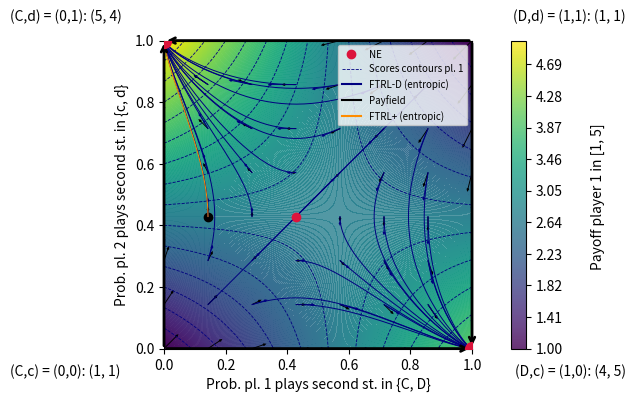

This figure's Python source:
'''
WHAT IT DOES

2x2 game finite normal form game

- draw contours (curves and filled) of payoff function and, if given, potential function
- draws response graph
- computes interior NE
- plots dynamics and algorithms. Currently implemented:

1. Continuous time FTRL with entropic regularizer (replicator dynamics)
2. Continuous time FTRL with euclidean regularizer (Euclidean projection dynamics)              <---------------   #TO-DO-EUCLIDEAN-CONTINUOUS-ANCHOR    --------------------------------- to check, sharp reduced euclidean metric is NOT identity, cf icml appendix and my notes. Might be missing factor.

3. Discrete time vanilla FTRL    with euclidean regularizer (Euclidean projection algorithm)    <---------------   #TO-DO-EUCLIDEAN-DISCRETE-ANCHOR    --------------------------------- to check, weird behavior in Prisoner'd Dilemma, 45 degrees in "wrong" direction
4. Discrete time vanilla FTRL    with entropic  regularizer (Euclidean projection algorithm)
5. Discrete time         FTRL+   with entropic  regularizer (exponential weights) in extra-gradient variant (not optimistic, two vector queries per step)

# TO DO

-  #TO-DO-EUCLIDEAN-CONTINUOUS-ANCHOR
- #TO-DO-EUCLIDEAN-DISCRETE-ANCHOR
- global careful check and cleanup!
- once all clean, make "the pedagogical drawing", as would use to explain game dynamcis to dad; cf vocal memo
'''



import numpy as np
import matplotlib.pyplot as plt
import matplotlib
from scipy.integrate import odeint

# ------------------------------------------------
## PARAMETERS
# ------------------------------------------------

# ------------------------------------------------
## Grid density
# ------------------------------------------------
GRID_DENSITY =  8 # Number of initial conditions for continuous time trajectories, and points where payfield is quivered = square of this number

# If needed, fine-tune for side-to-side potential-harmonic plots
GRID_DENSITY_POTENTIAL =  GRID_DENSITY # Number of trajectories = square of this number; 9 is cool because grid coincides with contours intersections, but it's a bit too dense
GRID_DENSITY_HARMONIC = GRID_DENSITY  # Number of trajectories = square of this number
##################################################

# ------------------------------------------------
## Style
# ------------------------------------------------
PLAYER_1_COLOR = 'navy'
PLAYER_2_COLOR = 'black'

REPLICATOR_COLOR = 'navy'
PAYFIELD_COLOR = 'black'

VANILLA_COLOR = 'navy'
EXTRA_COLOR = 'darkorange'

EUCLIDEAN_COLOR = 'crimson'

POTENTIAL_FUNCTION_COLOR = 'red'

NE_COLOR = 'crimson'


RD_LINEWIDTH = 0.7
ED_LINEWIDTH = 0.7


# ------------------------------------------------
## Labels
# ------------------------------------------------
CONTINUOUS_TIME_LABEL = 'FTRL-D'
EXTRAPOLATION_LABEL = 'FTRL+'
VANILLA_LABEL = 'FTRL'
PAYOFF_FIELD_LABEL = 'Payfield'

ENTROPIC_LABEL = ' (entropic)'
EUCLIDEAN_LABEL = ' (euclidean)'

INCLUDE_LEGEND = True

# ------------------------------------------------
## Contours
# ------------------------------------------------
PLOT_CONTOURS = True # Global contours switch

PLOT_CONTOURS_FIRST_PLAYER = True
PLOT_CONTOURS_SECOND_PLAYER = False

PLOT_CONTOURS_POTENTIAL_FUNCTION = False

PLOT_FILLED_CONTOURS_FIRST_PLAYER = True
DISPLAY_PAYOFF_CONTOURS_VALUES = False # tag each contour line with corresponding value

CONTOURS_DENSITY = 15 # number of contours lines
FILLED_CONTOUR_DENSITY = 100 # number of filled contour levels, higher = smoother shades transition

# ------------------------------------------------
## Quivers
# ------------------------------------------------
QUIVER_PAYFIELD = True
QUIVER_RD = True

QUIVER_SCALE = 8 # Scaling for quiver plots. RD is scaled by this number, payfield is scaled by this number SQUARED

# Finetune for potential and harmonic cases if needed
QUIVER_SCALE_POTENTIAL = QUIVER_SCALE # How much smaller potential arrows are then computed number
QUIVER_SCALE_HARMONIC = QUIVER_SCALE # How much smaller harmonic arrows are then computed number


# ------------------------------------------------
## Continuous time dynamics
# ------------------------------------------------
PLOT_CONTINUOUS_RD = True
PLOT_CONTINUOUS_EUCLIDEAN = False

ODE_SOLVER_PRECISION = 1000 # high = more precise

CONTINUOUS_TIME_HORIZON_ENTROPIC = 20 # Max time for dynamical system ODE solver, replicator dynamics
CONTINUOUS_TIME_HORIZON_EUCLIDEAN = 0.1 # Max time for dynamical system ODE solver, Euclidean dynamics. Small bc usually hits boundary fast.

# ------------------------------------------------
## Discrete time dynamics
# ------------------------------------------------

# entropic
PLOT_ENTROPIC_VANILLA_FTRL = False
PLOT_EXTRA_FTRL = True

# euclidean
PLOT_EUCLIDEAN_VANILLA_FTRL = False

TIMESTEPS_EXTRA_FTRL = 25000
TIMESTEPS_VANILLA_FTRL = 2000


# ------------------------------------------------
## Nash equilibria
# ------------------------------------------------
PLOT_NE = True


# ------------------------------------------------
## Response graph
# ------------------------------------------------
ANNOTE_DEVIATION_VALUE = False # True to write on edges value of unilateral deviations



####################################################################################################
############################################# BEGIN CORE ###########################################
####################################################################################################

class Game22():
    def __init__(self, payoff, metric, game_name, game_type = '', pure_potential_function = 0, strategies_labels = [ ['0', '1'], ['0', '1'] ]):

        '''
        - payoff is list with 8 numbers, flattenedpayoff matrices of two players
        - metric is string in ['eu', 'sha'], will be used to build continuous dynamics as sharp of reduced payoff field
        - game_name is string used in titles for plots and saved files
        - game type can be set to 'potential' or 'harmonic' to showcase side to side differences, but in general can be left empty
        - pure_potential_function is list with 4 numbers, if the game is potential it can be used to plot the potential contours
        - strategies_labels is a list of two lists with 2 strings each; default [ ['0', '1'], ['0', '1'] ], but each strategy can be given a name
        (eg. [ ['Cooperate', 'Defect'], ['cooperate', 'defect'] ]) for prisoner's dilemma that will appear in corners of strategy space
        '''

        # ------------------------------------------------------------------------------------------------------------------------------------------

        # metric 
        assert metric in ['eu', 'sha']
        self.metric = metric
        self.game_type = game_type
        self.is_potential = True if self.game_type == 'potential' else False
        self.is_harmonic = True if self.game_type == 'harmonic' else False
        self.game_name = game_name
        assert len(payoff) == 8
        self.payoff = payoff
        self.num_players = 2
        self.players = [i for i in range(1, self.num_players + 1)]

        '''
        Payoff bimatrix
        Access pure payoff u_i(a1, a2) as self.u_pure[i][a1][a2]

        for i in {1, 2}
        for a1 in {0, 1}
        for a2 in {0, 1}
        '''
        self.u_pure = { i : np.array(self.payoff[ (i-1)*4 : i*4 ]).reshape(2,2) for i in self.players  }

        # --------------------------------------------------------------------
        # coefficients of reduced payoff field, key
        # --------------------------------------------------------------------
        self.v1_lin_coeff =  ( + self.u_pure[1][0][0] + self.u_pure[1][1][1] - self.u_pure[1][1][0]  - self.u_pure[1][0][1]  )
        self.v1_aff_coeff =  ( - self.u_pure[1][0][0]                        + self.u_pure[1][1][0]                          )
        self.v2_lin_coeff = ( + self.u_pure[2][0][0] + self.u_pure[2][1][1] - self.u_pure[2][1][0]  - self.u_pure[2][0][1]  )
        self.v2_aff_coeff = ( - self.u_pure[2][0][0]                                                + self.u_pure[2][0][1]  )
        # --------------------------------------------------------------------
        self.interior_ne = self.find_fully_mixed_NE()

        self.strategies_labels = strategies_labels

        # Potential matrix
        if self.is_potential:
            try:
                assert pure_potential_function != 0
            except:
                raise Exception("For potential game need provide potential function")
            self.min_potential, self.max_potential = min(pure_potential_function), max(pure_potential_function)
            self.pure_potential_function = np.array(pure_potential_function).reshape(2,2)

    # --------------------------------------------------------------------
    ## Begin game learning methods
    # --------------------------------------------------------------------

    # --------------------------------------------------------------------
    ## Payoff bimatrix
    # --------------------------------------------------------------------
    def u(self, i, r1, r2):
        '''Reduced Mixed payoff. Here r1 = x11, r2 = x21 denote reduced variables from x = ( (x10, x11), (x20, x21) )
        Used to build reduced payfield, that in turn is used to give continuous time dynamcis via sharp of reduced metric.'''

        second_order =  r1 * r2 *   ( + self.u_pure[i][0][0] + self.u_pure[i][1][1] - self.u_pure[i][1][0]  - self.u_pure[i][0][1]  )
        first_order_1 = r1 *        ( - self.u_pure[i][0][0]                        + self.u_pure[i][1][0]                          )
        first_order_2 = r2 *        ( - self.u_pure[i][0][0]                                                + self.u_pure[i][0][1]  )
        zeroth_order =              ( + self.u_pure[i][0][0] )
        return second_order + first_order_1 + first_order_2 + zeroth_order


    # --------------------------------------------------------------------
    ## Reduced payfield
    # --------------------------------------------------------------------
    def v1(self, r1, r2):
        '''Reduced payoff field of player 1. Here r1 = x11, r2 = x21 denote reduced variables from x = ( (x10, x11), (x20, x21) )
        Note that v1 does not depend on r1: affine function

        v1(r1, r2) = a r2 + b

        Used to build continuous time dynamcis via sharp of reduced metric.
        Takes as input two scalars and returns one scalar.'''

        return self.v1_lin_coeff * r2 + self.v1_aff_coeff

    def v2(self, r1, r2):
        '''Reduced payoff field of player 2. Here r1 = x11, r2 = x21 denote reduced variables from x = ( (x10, x11), (x20, x21) )
        Note that v2 does not depend on r2: affine function

        v2(r1, r2) = a r1 + b

        Used to build continuous time dynamcis via sharp of reduced metric.
        Takes as input two scalars and returns one scalar.'''
         
        return self.v2_lin_coeff * r1 + self.v2_aff_coeff


    def payfield(self, r1, r2):
        # Reduced payfield: two scalars --> lenght-2 array
        # Here r1 = x11, r2 = x21 denote reduced variables from x = ( (x10, x11), (x20, x21) )
        return np.array([self.v1(r1, r2), self.v2(r1,r2)])


    # --------------------------------------------------------------------
    ## Full payfield
    # --------------------------------------------------------------------
    def full_payfield(self, x):
        '''Payoff field in full coordinates, flattened:  x = ( (x10, x11), (x20, x21) ) --> [ x10, x11, x20, x21 ].
        Necessary to work in full coordinates to get Euclidean projection on simplex for vanilla FTRL
        Takes as input and returns lenght-4 array'''

        x10, x11, x20, x21 = x # unpack length 4 array
        V10 = x20 * self.u_pure[1][0][0] + x21 * self.u_pure[1][0][1]
        V11 = x20 * self.u_pure[1][1][0] + x21 * self.u_pure[1][1][1]
        V20 = x10 * self.u_pure[2][0][0] + x11 * self.u_pure[2][1][0]
        V21 = x10 * self.u_pure[2][0][1] + x11 * self.u_pure[2][1][1]

        return np.array([V10, V11, V20, V21]) # return length 4 array


    # --------------------------------------------------------------------
    ## Reduced potential function
    # --------------------------------------------------------------------
    def mixed_potential_function(self, r1, r2):
        # Here r1 = x11, r2 = x21 denote reduced variables from x = ( (x10, x11), (x20, x21) )
        if not self.is_potential:
            return 0
        '''Reduced Mixed potential function'''
        second_order =  r1 * r2 *   ( + self.pure_potential_function[0][0] + self.pure_potential_function[1][1] - self.pure_potential_function[1][0]  - self.pure_potential_function[0][1]  )
        first_order_1 = r1 *        ( - self.pure_potential_function[0][0]                                      + self.pure_potential_function[1][0]                                        )
        first_order_2 = r2 *        ( - self.pure_potential_function[0][0]                                                                            + self.pure_potential_function[0][1]  )
        zeroth_order =              ( + self.pure_potential_function[0][0] )
        return second_order + first_order_1 + first_order_2 + zeroth_order


    # --------------------------------------------------------------------
    ## Reduced metrics: r1 = x11, r2 = x21 denote reduced variables from x = ( (x10, x11), (x20, x21) )
    # --------------------------------------------------------------------
    def sha_inv_1(self, r1, r2):
        # Reduced sha metric 1
        return r1 - r1**2

    def sha_inv_2(self, r1, r2):
        # Reduced sha metric 2
        return r2 - r2**2 # Sha


    # --------------------------------------------------------------------
    ## Reduced replicator dynamics continuous time: r1 = x11, r2 = x21 denote reduced variables from x = ( (x10, x11), (x20, x21) )
    # --------------------------------------------------------------------

    def RD1(self, r1, r2):
        return [self.sha_inv_1(r1, r2) * self.v1(r1, r2), 0]

    def RD2(self, r1, r2):
        return [0, self.sha_inv_2(r1, r2) * self.v2(r1, r2)]

    def RD(self, var, t):
        r1, r2 = var
        return [ self.RD1(r1, r2)[0], self.RD2(r1, r2)[1]  ]

    # --------------------------------------------------------------------
    ## Reduced euclidean dynamics continuous time # <------------------------------------------------------------- #TO-DO-EUCLIDEAN-CONTINUOUS-ANCHOR ------------------------------------------------------------------
    # --------------------------------------------------------------------

    def ED1(self, r1, r2):

        '''
        Euclidean metric sharp is identity # TO CHECK, NOT TRUE IN REDUCED COORDINATES
        r1 = x11, r2 = x21 denote reduced variables from x = ( (x10, x11), (x20, x21) )
        '''
        return [self.v1(r1, r2), 0]

    def ED2(self, r1, r2):
        return [0, self.v2(r1, r2)]

    def ED(self, var, t):
        r1, r2 = var
        return [ self.ED1(r1, r2)[0], self.ED2(r1, r2)[1]  ]


    # --------------------------------------------------------------------
    ## FTRL+ (discrete time), entropic regularizer. Here x is REDUCED primal variable and y REDUCED dual variable. Extra-gradient variant (two gradient queries per step)
    # --------------------------------------------------------------------

    def entropic_prox(self, x, y,  step):
        # Entropic regularizer prox map in reduced coordinates, obtained pulling back entropic prox map in usual way.
        num = x * np.exp( step * y )
        den = np.array([1, 1]) + num - x
        return num / den


    def extra_ftrl(self, x0, num_iterations, initial_step):
        # Reduced coordinates. Can be adapted to other regularizer just by changing prox map.
        x = np.array(x0)
        trajectory = [x0]
        step = initial_step

        for t in range(1,num_iterations):
            x_lead = self.entropic_prox(x, self.payfield(*x), step)     # extrapolation step
            x = self.entropic_prox(x, self.payfield(*x_lead), step)     # main step
            trajectory.append(x)
            # step = step / t                  # update step size

        x1 = [x[0] for x in trajectory]
        x2 = [x[1] for x in trajectory]

        return x1, x2


    def vanilla_entropic_ftrl(self, x0, num_iterations, initial_step):
        # Reduced coordinates. Can be adapted to other regularizer just by changing prox map.
        x = np.array(x0)
        trajectory = [x0]
        step = initial_step

        for t in range(1,num_iterations):
            x = self.entropic_prox(x, self.payfield(*x), step)     # main step
            trajectory.append(x)
            # step = step / t                  # update step size

        x1 = [x[0] for x in trajectory]
        x2 = [x[1] for x in trajectory]

        return x1, x2

    # --------------------------------------------------------------------
    ## Vanilla FTRL (discrete time), Euclidean regularizer. Here x is FULL primal variable and y FULL dual variable. Must work in full coordinates to project on simplex. <--------- #TO-DO-EUCLIDEAN-DISCRETE-ANCHOR --------------------------------------------------
    # --------------------------------------------------------------------

    def projection_simplex(self, v, z=1):
        # Full coordinates
        # v is lenght N array to be projected on (N-1) simplex; in this case N = 2
        # z I don't know, should be 1
        # taken from https://gist.github.com/mblondel/6f3b7aaad90606b98f71
        n_features = v.shape[0]
        u = np.sort(v)[::-1]
        cssv = np.cumsum(u) - z
        ind = np.arange(n_features) + 1
        cond = u - cssv / ind > 0
        rho = ind[cond][-1]
        theta = cssv[cond][-1] / float(rho)
        w = np.maximum(v - theta, 0)
        return w

    def euclidean_prox(self, x, y, step):
        # Euclidean regularizer prox map, full coordinates
        # x and y are lenght 4 arrays
        # step is scalar

        x = np.array(x) # lenght 4 array
        y = np.array(y) # lenght 4 array
        p = x + step * y       # lenght 4 array, needs be projected on product of two 1-simplices

        p1, p2 = p[0:2], p[2:4]

        proj_1 = self.projection_simplex( p1 )
        proj_2 = self.projection_simplex( p2 )

        return np.concatenate( (proj_1, proj_2) ) # length 4 array 


    def vanilla_euclidean_ftrl(self, x0, num_iterations, initial_step):
        # Full coordinates
        x = np.array(x0) # size 4
        trajectory = [x0] # time series
        step = initial_step # scalar

        for t in range(1,num_iterations):
            x = self.euclidean_prox(x, self.full_payfield(x), step)     # main step
            trajectory.append(x)
            # step = step / t                  # update step size

        # extract first and third out of 
        x1 = [x[0] for x in trajectory]
        x2 = [x[2] for x in trajectory]

        return x1, x2

    # ------------------------------------------------
    ## NE finder
    # ------------------------------------------------

    def find_fully_mixed_NE(self):

        '''
        For interior NE to exist it must be slope, so must solve linear system for reduced payoff; two equations, two unknowns:

        v1(r1, r2) = 0
        v2(r1, r2) = 0

        v1(r1, r2) = a r2 + b = 0
        v2(r1, r2) = c r1 + d = 0

        r1 = - d/c
        r2 = - b/a

        The coefficients a, b, c, d depend on payoff bimatrix and are given in the definitions of v1 and v2

        '''

        a = self.v1_lin_coeff
        b = self.v1_aff_coeff
        c = self.v2_lin_coeff
        d = self.v2_aff_coeff

        ne_matrix = np.array( [ [0, a], [c, 0] ] )
        ne_affine_terms = np.array( [-b, -d] )

        try:
            ne = np.linalg.solve(ne_matrix, ne_affine_terms)
            print(f'Fully mixed NE: {ne}')
            return ne
        except:
            print ("No interior NE")
            return None
        

        


    # --------------------------------------------------------------------
    ## Begin plotting methods
    # --------------------------------------------------------------------

    def contour_plot(self, ax):

        # initialize empty legend elements to return, to avoid error in case this function is called but all the contours flags are False
        legend_elements = []

        # get max and min payoffs to set contours extreme values
        payoff_player_1, payoff_player_2 = self.payoff[0:4], self.payoff[4:8]
        min_payoff_player_1, max_payoff_player_1 = min(payoff_player_1),  max(payoff_player_1)
        min_payoff_player_2, max_payoff_player_2 = min(payoff_player_2),  max(payoff_player_2)

        UTILITY_LEVELS_1 = np.linspace(min_payoff_player_1, max_payoff_player_1, CONTOURS_DENSITY + 1)
        UTILITY_LEVELS_1_POTENTIAL = np.array([])
        UTILITY_LEVELS_1_HARMONIC = np.array([])

        UTILITY_LEVELS_2 = np.linspace(min_payoff_player_2, max_payoff_player_2, CONTOURS_DENSITY + 1)
        UTILITY_LEVELS_2_POTENTIAL = UTILITY_LEVELS_1_POTENTIAL
        UTILITY_LEVELS_2_HARMONIC = UTILITY_LEVELS_1_HARMONIC + 0.5
        ##################################################


        if self.is_potential:
            utility_levels_1, utility_levels_2 = UTILITY_LEVELS_1_POTENTIAL, UTILITY_LEVELS_2_POTENTIAL
            contour_plot_levels_start = 1

        elif self.is_harmonic:
            utility_levels_1, utility_levels_2 = UTILITY_LEVELS_1_HARMONIC, UTILITY_LEVELS_2_HARMONIC
            contour_plot_levels_start = 1

        else:
            utility_levels_1, utility_levels_2 = UTILITY_LEVELS_1, UTILITY_LEVELS_2
            contour_plot_levels_start = 0

            
        y1 = np.linspace(0, 1, 100)
        y2 = np.linspace(0, 1, 100)
        Y1, Y2 = np.meshgrid(y1, y2)


        add_countour_label_every = 1
        if self.is_potential:
            add_countour_label_every = 1

        if PLOT_CONTOURS_FIRST_PLAYER or PLOT_FILLED_CONTOURS_FIRST_PLAYER: data_1 = self.u(1, Y1, Y2 )

        # contours player 1
        if PLOT_CONTOURS_FIRST_PLAYER:
            contour_plot_1 = ax.contour(Y1, Y2, data_1, levels = utility_levels_1, colors = PLAYER_1_COLOR, linestyles = 'dashed', linewidths = 0.6)
            legend_elements = [matplotlib.lines.Line2D([0], [0], color = PLAYER_1_COLOR, label = 'Scores contours pl. 1',linestyle = 'dashed', linewidth= 0.6)]
            if DISPLAY_PAYOFF_CONTOURS_VALUES:
                [txt.set_bbox(dict(facecolor='white', edgecolor='none', pad=0)) for txt in ax.clabel(contour_plot_1, levels = contour_plot_1.levels[contour_plot_levels_start::add_countour_label_every] ,  inline=True, fontsize=7, fmt='(%1.1f)')] # fmt rounds to one decimal place

        # filled contour player 1
        if PLOT_FILLED_CONTOURS_FIRST_PLAYER:
            payoff_contourf = ax.contourf(Y1, Y2, data_1, cmap = 'viridis', alpha = 0.8, levels = FILLED_CONTOUR_DENSITY * (max_payoff_player_1 - min_payoff_player_1))
            payoff_colorbar = plt.colorbar(payoff_contourf)
            payoff_colorbar.set_label(f'Payoff player 1 in [{min_payoff_player_1}, {max_payoff_player_1}] ', labelpad=20, rotation=90) #, va='bottom')

        
        # contours player 2
        if PLOT_CONTOURS_SECOND_PLAYER:

            data_2 = self.u(2, Y1, Y2 ) 
            contour_plot_2 = ax.contour(Y1, Y2, data_2, levels = utility_levels_2, colors = PLAYER_2_COLOR, linestyles = 'dashdot', linewidths = 0.6)
            legend_elements.extend( [   matplotlib.lines.Line2D([0], [0], color = PLAYER_2_COLOR, label = 'Scores contours pl. 2',linestyle = 'dashdot', linewidth = 0.6)] )

            if DISPLAY_PAYOFF_CONTOURS_VALUES:
                [txt.set_bbox(dict(facecolor='white', edgecolor='none', pad=0)) for txt in ax.clabel(contour_plot_2, levels = contour_plot_2.levels[contour_plot_levels_start::add_countour_label_every] ,  inline=True, fontsize=7, fmt='(%1.1f)')]


        # contours potential function
        if self.is_potential and PLOT_CONTOURS_POTENTIAL_FUNCTION:
            data_potential = self.mixed_potential_function(Y1, Y2)
            UTILITY_LEVELS_POTENTIAL_FUNCTION = np.linspace(self.min_potential, self.max_potential, CONTOURS_DENSITY + 1)
            contour_plot_potential = ax.contour(Y1, Y2, data_potential, levels = UTILITY_LEVELS_POTENTIAL_FUNCTION, colors = POTENTIAL_FUNCTION_COLOR, linestyles = 'dashdot', linewidths = 0.6)
            [txt.set_bbox(dict(facecolor='white', edgecolor='none', pad=0)) for txt in ax.clabel(contour_plot_potential, levels = contour_plot_potential.levels[0::2] ,  inline=True, fontsize=7, fmt='(%1.1f)' )]
            legend_elements.extend( [ matplotlib.lines.Line2D([0], [0], color = POTENTIAL_FUNCTION_COLOR, label = 'Potential function',linestyle = 'dashdot', linewidth = 0.6) ] )

        return legend_elements

        

    def quiver_RD_plot(self, ax):

        if self.is_potential:
            y1_range, y2_range = np.linspace(0, 1, GRID_DENSITY_POTENTIAL), np.linspace(0, 1, GRID_DENSITY_POTENTIAL)

            # exclude boundaries
            # y1_range, y2_range = y1_range[1:-1], y2_range[1:-1]

        elif self.is_harmonic:
            y1_range, y2_range = np.linspace(0, 1, GRID_DENSITY_HARMONIC), np.linspace(0, 1, GRID_DENSITY_HARMONIC)

        else:
            y1_range, y2_range = np.linspace(0, 1, GRID_DENSITY), np.linspace(0, 1, GRID_DENSITY)


        y1 = y1_range
        y2 = y2_range


        Y1, Y2 = np.meshgrid(y1, y2)

        # Replicator dynamics, continuous time
        RD = self.RD((Y1, Y2), 0)


        # Euclidean dynamics, continuous time
        ED = self.ED((Y1, Y2), 0)

        
        if self.is_potential:
            scale = QUIVER_SCALE_POTENTIAL
        elif self.is_harmonic:
            scale = QUIVER_SCALE_HARMONIC
        else:
            scale = QUIVER_SCALE

        # Quiver for each player
        # ax.quiver(Y1, Y2, *RD1, scale=2.5, color = PLAYER_1_COLOR, width=0.005, headlength=5)
        # ax.quiver(Y1, Y2, *RD2, scale=2.5, color = PLAYER_2_COLOR, width=0.005, headlength=5)

        # Quiver replicator field
        if QUIVER_RD:
            ax.quiver(Y1, Y2, *RD, scale = scale, color = REPLICATOR_COLOR, width=0.003, headlength=3)
        
        # Quiver payoff field
        if QUIVER_PAYFIELD:
            ax.quiver(Y1, Y2, *ED, scale = scale * scale, color =  PAYFIELD_COLOR, width=0.003, headlength=3)

        # legend_elements = [ ]

        #if self.is_potential:
        # payoff_field_label = 'Payoff field'
        #payoff_field_label = 'Scores'
        # legend_elements = [ ]
        legend_elements =  [matplotlib.lines.Line2D([0], [0], color= PAYFIELD_COLOR, label = PAYOFF_FIELD_LABEL)] 


        # extra gradient entropic ftrl
        if PLOT_EXTRA_FTRL:

            # pick an initial point
            initial_point = np.array([ y1[1], y2[3] ])
            print(f'Initial point of extra ftrl: {initial_point}')
            plt.scatter(*initial_point, color = 'black')
            EGMD = self.extra_ftrl( initial_point, TIMESTEPS_EXTRA_FTRL, 0.02 )
            nash_x, nash_y = EGMD[0][-1], EGMD[1][-1]

            plt.plot(*EGMD, color = EXTRA_COLOR,  linewidth = 0.7, label = EXTRAPOLATION_LABEL + ENTROPIC_LABEL)
            # plt.scatter( [nash_x], [nash_y], color = 'black', s = 10 )
            legend_elements.extend( [matplotlib.lines.Line2D([0], [0], color = EXTRA_COLOR, label=EXTRAPOLATION_LABEL + ENTROPIC_LABEL)]  )

        # vanilla entropic ftrl
        if PLOT_ENTROPIC_VANILLA_FTRL:
            initial_point = np.array([ y1[1], y2[3] ])
            print(f'Initial point of entropic vanilla ftrl: {initial_point}')
            plt.scatter(*initial_point, color = 'black')
            vanilla_entropic_ftrl_trajectory = self.vanilla_entropic_ftrl( initial_point, TIMESTEPS_VANILLA_FTRL, 0.02 )
            plt.plot(*vanilla_entropic_ftrl_trajectory, color = VANILLA_COLOR, linewidth = 0.7, label = VANILLA_LABEL + ENTROPIC_LABEL)
            legend_elements.extend( [matplotlib.lines.Line2D([0], [0], color = VANILLA_COLOR, label = VANILLA_LABEL  + ENTROPIC_LABEL)]  )


         # vanilla euclidean ftrl (to check)
        if PLOT_EUCLIDEAN_VANILLA_FTRL:
            # pick an initial point
            initial_point = np.array([ y1[1], 1-y1[1], y2[3], 1-y2[3] ])
            print(f'Initial point of euclidean vanilla ftrl: {initial_point}')
            plt.scatter(*initial_point, color = 'black')
            print(initial_point)
            plt.scatter(initial_point[0], initial_point[2], color = 'black')
            EUCLIDEAN_MIRROR_DESCENT = self.vanilla_euclidean_ftrl( initial_point, TIMESTEPS_VANILLA_FTRL, 0.01 )
            plt.plot(*EUCLIDEAN_MIRROR_DESCENT, color = EUCLIDEAN_COLOR,  linewidth = 0.7, label = VANILLA_LABEL + EUCLIDEAN_LABEL)
            legend_elements.extend( [matplotlib.lines.Line2D([0], [0], color = EUCLIDEAN_COLOR, label = VANILLA_LABEL + EUCLIDEAN_LABEL )]  )

        return legend_elements


    def ode_RD_plot(self, ax):

        # Set up grid

        if self.is_potential:
            y1_range, y2_range = np.linspace(0, 1, GRID_DENSITY_POTENTIAL), np.linspace(0, 1, GRID_DENSITY_POTENTIAL)

            # exclude boundaries
            # y1_range, y2_range = y1_range[1:-1], y2_range[1:-1]
            
        elif self.is_harmonic:
            y1_range, y2_range = np.linspace(0, 1, GRID_DENSITY_HARMONIC), np.linspace(0, 1, GRID_DENSITY_HARMONIC)

        else:
            y1_range, y2_range = np.linspace(0, 1, GRID_DENSITY), np.linspace(0, 1, GRID_DENSITY)

        # Time horizons for ODE trajectories
        t_eu = np.linspace(0, CONTINUOUS_TIME_HORIZON_EUCLIDEAN, ODE_SOLVER_PRECISION)
        t_sha = np.linspace(0, CONTINUOUS_TIME_HORIZON_ENTROPIC, ODE_SOLVER_PRECISION)

        # Starting points for ODE trajectories
        y1 = y1_range
        y2 = y2_range
        start = [ [a,b] for a in y1 for b in y2 ]

        # Replicator
        ax.plot(*zip(*odeint(self.RD, start[0], t_sha)), color = REPLICATOR_COLOR, linewidth = RD_LINEWIDTH)
        [ ax.plot(*zip(*odeint(self.RD, p, t_sha)), color = REPLICATOR_COLOR, linewidth = RD_LINEWIDTH) for p in start[1:] ]

        legend_elements = [ matplotlib.lines.Line2D([0], [0], color = REPLICATOR_COLOR, label = CONTINUOUS_TIME_LABEL + ENTROPIC_LABEL ) ]

        # Euclidean
        if PLOT_CONTINUOUS_EUCLIDEAN:
            ax.plot(*zip(*odeint(self.ED, start[0], t_eu)), color = PAYFIELD_COLOR, linewidth = ED_LINEWIDTH, linestyle = '--')
            [ ax.plot(*zip(*odeint(self.ED, p, t_eu)), color = PAYFIELD_COLOR, linewidth = ED_LINEWIDTH, linestyle = '--') for p in start[1:] ]

            legend_elements.extend( [matplotlib.lines.Line2D([0], [0], color = PAYFIELD_COLOR, label = CONTINUOUS_TIME_LABEL + EUCLIDEAN_LABEL, linestyle = '--', linewidth = ED_LINEWIDTH)] )

        return  legend_elements

    def full_plot(self,ax):

        legend_elements = []

        if PLOT_NE:
            try:
                plt.scatter(self.interior_ne[0], self.interior_ne[1], color = NE_COLOR, zorder=10) # zorder is like z-index in css, higher plots this point on top of other graphical elements. Need high else the contourfill and the extra FTRL cover it
                legend_elements.extend( [matplotlib.lines.Line2D([0], [0], color = NE_COLOR, label = 'NE', linestyle = '', marker = 'o' )] )

            except:
                pass

        if PLOT_CONTOURS:
            legend_elements.extend(self.contour_plot(ax))

        if PLOT_CONTINUOUS_RD:
            legend_elements.extend(self.ode_RD_plot(ax))

        # Run always; if statements are inside function
        legend_elements.extend(self.quiver_RD_plot(ax))

        # ax.set_xlabel('$x_{1,1}$', fontsize=13)
        # ax.set_ylabel('$x_{2,1}$', fontsize=13)
        ax.set_xlabel(f'Prob. pl. 1 plays second st. in {{{self.strategies_labels[0][0]}, {self.strategies_labels[0][1]}}}', fontsize=10)
        ax.set_ylabel(f'Prob. pl. 2 plays second st. in {{{self.strategies_labels[1][0]}, {self.strategies_labels[1][1]}}}', fontsize=10)


        # ax.set_title(f'Shahshahani vs. Euclidean individual gradient ascent \n $2 \\times 2$ {self.game_name} - {self.game_type}', fontsize = '9')
        # ax.set_title(f'Replicartor dynamics and payoff field \n $2 \\times 2$ {self.game_name} - {self.game_type}', fontsize = '10')

        # full_plot_title = f'$2 \\times 2$ {self.game_name} - {self.game_type}'

        externalities_type = 'anti-aligned'
        if self.is_potential:
            externalities_type = 'aligned'

        full_plot_title = self.game_name
        ax.set_title(full_plot_title, fontsize = '12')

        # Boundaries of [0,1] x [0,1]
        # ax.plot([0,0], [0,1], color = 'k', linewidth = 0.5)
        # ax.plot([1,1], [0,1], color = 'k', linewidth = 0.5)
        # ax.plot([0,1], [0,0], color = 'k', linewidth = 0.5)
        # ax.plot([0,1], [1,1], color = 'k', linewidth = 0.5)


        if INCLUDE_LEGEND:
            ax.legend(handles=legend_elements, loc='best', fontsize = 7)



        plt.xlim(0,1)
        plt.ylim(0,1)
        ax.set_aspect('equal', adjustable='box')


        # -------------------------------------------------------------------------
        ## Response graph
        # -------------------------------------------------------------------------

        # -------------------------------------------------------------------------
        ## Label pures
        # -------------------------------------------------------------------------
        # Get the limits of the plot
        x_min, x_max = plt.xlim()
        y_min, y_max = plt.ylim()

        [ [a10, a11], [a20, a21]] = self.strategies_labels

        shift = 0.05

        # Add labels to the corners
        plt.text(x_min - 10 * shift, y_max + 2 * shift,   f'({a10},{a21}) = (0,1): ({self.u_pure[1][0][1]}, {self.u_pure[2][0][1]})', verticalalignment='top',    horizontalalignment='left',    fontsize = 10)
        plt.text(x_max + 10 * shift, y_max + 2 * shift,   f'({a11},{a21}) = (1,1): ({self.u_pure[1][1][1]}, {self.u_pure[2][1][1]})', verticalalignment='top',    horizontalalignment='right',   fontsize = 10)
        plt.text(x_min - 10 * shift, y_min - 2 * shift,   f'({a10},{a20}) = (0,0): ({self.u_pure[1][0][0]}, {self.u_pure[2][0][0]})', verticalalignment='bottom', horizontalalignment='left',     fontsize = 10)
        plt.text(x_max + 10 * shift, y_min - 2 * shift,   f'({a11},{a20}) = (1,0): ({self.u_pure[1][1][0]}, {self.u_pure[2][1][0]})', verticalalignment='bottom', horizontalalignment='right',    fontsize = 10)
       

        # -------------------------------------------------------------------------
        ## Orient edges
        # -------------------------------------------------------------------------

        # Count # of incoming flows to find pure NE

        n_in_top_right_strict = 0
        n_in_top_left_strict = 0
        n_in_bottom_right_strict = 0
        n_in_bottom_left_strict = 0

        n_in_top_right_loose = 0
        n_in_top_left_loose = 0
        n_in_bottom_right_loose = 0
        n_in_bottom_left_loose = 0

        # -------------------------------------------------------------------------
        # Bottom border
        deviation = self.u_pure[1][1][0] - self.u_pure[1][0][0]
        if deviation > 0:
            n_in_bottom_right_strict += 1
            arr = "->"
        elif deviation < 0:
            n_in_bottom_left_strict += 1
            arr = "<-"
        else:
            n_in_bottom_right_loose += 1
            n_in_bottom_left_loose += 1
            arr = "<->"
        # arrow
        plt.annotate('', xy=(x_max, y_min), xytext=(x_min, y_min), arrowprops=dict(arrowstyle = arr, lw=2))
        # deviation value
        if ANNOTE_DEVIATION_VALUE: plt.text(x_max / 2, y_min, abs(deviation), color = 'red', fontsize = 15)

        # -------------------------------------------------------------------------
        # Top border
        deviation = self.u_pure[1][1][1] - self.u_pure[1][0][1]
        if deviation > 0:
            n_in_top_right_strict += 1
            arr = "->"
        elif deviation < 0:
            n_in_top_left_strict += 1
            arr = "<-"
        else:
            n_in_top_right_loose += 1
            n_in_top_left_loose += 1
            arr = "<->"
        # arrow
        plt.annotate('', xy=(x_max, y_max), xytext=(x_min, y_max),arrowprops=dict(arrowstyle = arr, lw=2))
        # deviation value
        if ANNOTE_DEVIATION_VALUE: plt.text(x_max / 2, y_max - shift, abs(deviation), color = 'red', fontsize = 15)

        # -------------------------------------------------------------------------
        # Right border
        deviation = self.u_pure[2][1][1] - self.u_pure[2][1][0]
        if deviation > 0:
            arr = "->"
            n_in_top_right_strict += 1
        elif deviation < 0:
            n_in_bottom_right_strict += 1
            arr = "<-"
        else:
            n_in_top_right_loose += 1
            n_in_bottom_right_loose += 1
            arr = "<->"
        # arrow
        plt.annotate('', xy=(x_max, y_max), xytext=(x_max, y_min),arrowprops=dict(arrowstyle = arr, lw=2))
        # deviation value
        if ANNOTE_DEVIATION_VALUE: plt.text(x_max , y_max / 2, abs(deviation), color = 'red', fontsize = 15)


        # -------------------------------------------------------------------------
        # Left border
        deviation = self.u_pure[2][0][1] - self.u_pure[2][0][0]
        if deviation > 0:
            arr = "->"
            n_in_top_left_strict += 1
        elif deviation < 0:
            n_in_bottom_left_strict += 1
            arr = "<-"
        else:
            n_in_top_left_loose += 1
            n_in_bottom_left_loose += 1
            arr = "<->"
        # arrow
        plt.annotate('', xy=(x_min, y_max), xytext=(x_min, y_min), arrowprops=dict(arrowstyle = arr, lw=2))
        # deviation value
        if ANNOTE_DEVIATION_VALUE: plt.text(x_min - shift, y_max / 2, abs(deviation), color = 'red', fontsize = 15)


        # -------------------------------------------------------------------------
        ## Pure NE
        # -------------------------------------------------------------------------

        # number of strictly incoming flows per vertex
        n_in_strict = np.array([ n_in_bottom_left_strict, n_in_top_left_strict, n_in_top_right_strict, n_in_bottom_right_strict ])

        # number of loosely incoming flows per vertex
        n_in_loose = np.array([ n_in_bottom_left_loose, n_in_top_left_loose, n_in_top_right_loose, n_in_bottom_right_loose ])

        # number of incoming flows per vertex (either strict or loose)
        n_in = n_in_strict + n_in_loose

        
        # clockwise, starting from (0,0) = bottom left
        pures = [  [0,0], [0,1], [1,1], [1,0]  ]

        # vertex is strict NE if has 2 strictly incoming flows, and loose NE if has 2 incoming flows

        # select vertices with 2 strictly incoming flows
        pure_strict_NE =    [ pures[a] for a in range(len(pures)) if n_in_strict[a] == 2 ]

        # select vertices with 2 incoming flows, excluding the ones already counted as strict
        pure_loose_NE =     [ pures[a] for a in range(len(pures)) if n_in[a] == 2 and pures[a] not in pure_strict_NE ]

        print(f'Pure non-strict NE: {pure_loose_NE}')
        print(f'Pure strict NE: {pure_strict_NE}')

        if PLOT_NE:
            for ne in pure_strict_NE:
                plt.scatter(ne[0], ne[1], color = NE_COLOR, zorder=10, s = 100)

            for ne in pure_loose_NE:
                plt.scatter(ne[0], ne[1], edgecolor = NE_COLOR, facecolor = 'none', zorder=10, s = 400, linewidths = 2)





##################################################################################################

# --------------------------------------------------------
## Bestiario di giochi
# --------------------------------------------------------

################ RANDOM, COOL ################
# payoff_potental = [-17, -4, -7, 4, -8, 7, -8, 5]
# payoff_harmonic = [-21, 12, -10, 1, 3, -8, -9, 2]
# G_pot = Game22(payoff_potental, 'sha', 'Potential')
# G_harm = Game22(payoff_harmonic, 'sha', 'Harmonic')
# G_pot.full_plot(axs[0])
# G_harm.full_plot(axs[1])
###############################################

################ Prisoner Dilemma and Matching Pennies ################
# payoff_PD = [2, 0, 3, 1, 2, 3, 0, 1]        # prisoner's dilemma, potential
# payoff_MP = [3, -3, -3, 3, -3, 3, 3, -3]    # matching pennies, harmonic
# G_PD = Game22(payoff_PD, 'sha', 'potential',  '''Prisoner's Dilemma''', pure_potential_function = [-1, 0, 0, 1])
# G_MP = Game22(payoff_MP, 'sha', 'harmonic',  'Matching pennies')
# # G_PD.full_plot(axs[0])
# G_MP.full_plot(axs)
###############################################

################ EXPLORE ################
# payoff_explore = 5 * np.array([1, 1, 0, 0, 0, 1, 0, 0]) # Good to see how Sha gradient dapends towards boundary, while Eu gradient gets out of simplex
# G_sha = Game22(payoff_explore, 'sha', 'Explore')
# G_eu = Game22(payoff_explore, 'eu', 'Explore')
# G_sha.full_plot(axs[0])
# G_eu.full_plot(axs[1])
###############################################


################ RANDOM ################
# G_rd_1 = Game22(np.random.randint(-5, 5, 8), 'Random')
# G_rd_2 = Game22(np.random.randint(-5, 5, 8), 'Random')
# G_rd_1.full_plot(axs[0])
# G_rd_2.full_plot(axs[1])
###############################################

################ RANDOM ################
# G_rd_1 = Game22(np.random.randint(-5, 5, 8), 'Random')
# G_rd_2 = Game22(np.random.randint(-5, 5, 8), 'Random')
# G_rd_1.full_plot(axs[0])
# G_rd_2.full_plot(axs[1])
###############################################

# Bestiario di giochi

# generalized harmonic
# payoff = [-1, -4, -3, -1, 1, 2, 2, -2] 

# mathing pennies
# payoff = [3, -3, -3, 3, -3, 3, 3, -3]

# prisoner's dilemma
# payoff = [2, 0, 3, 1, 2, 3, 0, 1]

# split or steal
# payoff = [5, 0, 10, 0, 5, 10, 0, 0]

# battle of sexes
# payoff = [3, 0, 0, 2, 2, 0, 0, 3]

# chicken
# payoff = [-5, 2, 1, 0, -5, 1, 2, 0]

# --------------------------------
# https://arxiv.org/pdf/1701.09043
# --------------------------------

# coordination
# payoff = [5, 1, 1, 4, 5, 1, 1, 4]

# anti-coordination
payoff = [1, 5, 4, 1, 1, 4, 5, 1]

# cyclic
# payoff = [5, 1, 1, 4, -5, 1, 1, -4]

# dominance-solvable
# payoff = [1, 3, 0, 2, 1, 0, 3, 2]
###############################################


# --------------------------------------------------------
## Game instance
# --------------------------------------------------------
G = Game22(payoff, 'sha', game_type = '',  game_name = '', pure_potential_function = [0, 1, 1, 2], strategies_labels = [ ['C', 'D'], ['c', 'd'] ] )

# --------------------------------------------------------
## Plot
# --------------------------------------------------------
# fig, axs = plt.subplots(1, 2, figsize=(10, 4))#, dpi = 2400)
fig, axs = plt.subplots(1, 1, figsize=(10, 4))#, dpi = 2400)
G.full_plot(axs)
###############################################


# --------------------------------------------------------
## Save methods
# --------------------------------------------------------
# plt.savefig(f'./Results/Bestiario/{G.game_name}.pdf', bbox_inches='tight', pad_inches = 0)

#####################################################


plt.show()






